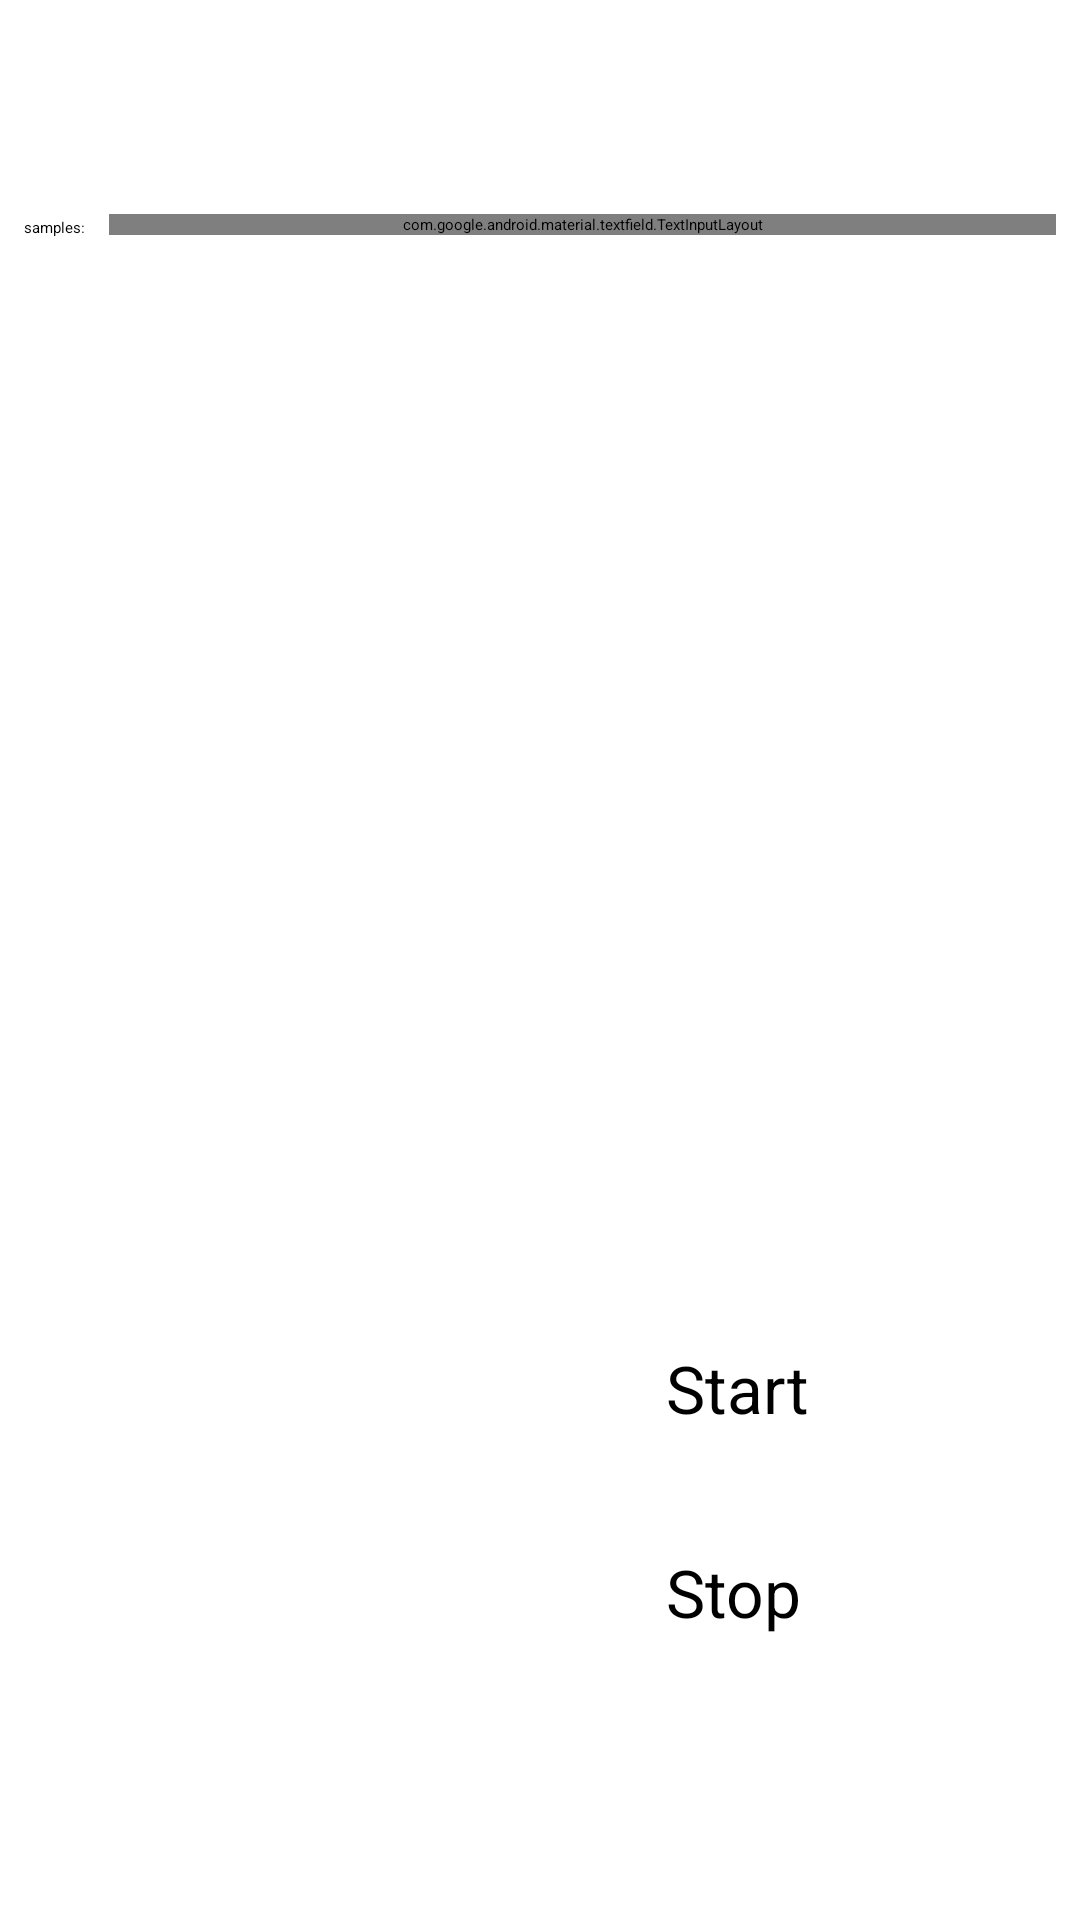

Produce the Android XML layout that renders to this screen, including the resource entries it uses.
<!-- AndroidManifest.xml: application theme Theme.MotionLogger -->
<!-- res/layout/activity_main.xml -->
<?xml version="1.0" encoding="utf-8"?>
<androidx.constraintlayout.widget.ConstraintLayout xmlns:android="http://schemas.android.com/apk/res/android"
    xmlns:app="http://schemas.android.com/apk/res-auto"
    xmlns:tools="http://schemas.android.com/tools"
    android:id="@+id/main"
    android:layout_width="match_parent"
    android:layout_height="match_parent"
    tools:context=".presentation.ui.MainActivity">

    <androidx.recyclerview.widget.RecyclerView
        android:id="@+id/rv_session_list"
        android:layout_width="0dp"
        android:layout_height="0dp"

        app:layout_constraintTop_toBottomOf="@id/ll_collection_stats"
        app:layout_constraintBottom_toBottomOf="parent"
        app:layout_constraintLeft_toLeftOf="parent"
        app:layout_constraintRight_toRightOf="parent"

        app:layoutManager="androidx.recyclerview.widget.LinearLayoutManager"
        tools:listitem="@layout/item_session_info"
        android:paddingBottom="260dp"
        android:clipToPadding="false"
        />

    <LinearLayout
        android:id="@+id/ll_buttons"
        android:layout_width="wrap_content"
        android:layout_height="wrap_content"
        android:orientation="vertical"

        app:layout_constraintTop_toTopOf="parent"
        app:layout_constraintBottom_toBottomOf="parent"
        app:layout_constraintRight_toRightOf="parent"
        app:layout_constraintVertical_bias="0.9"

        android:layout_margin="8dp"
        >

        <TextView
            android:id="@+id/tv_status"
            android:layout_width="wrap_content"
            android:layout_height="wrap_content"

            tools:text="Collecting..."
            android:layout_gravity="center_horizontal"
            />

        <Button
            android:id="@+id/btn_start"
            android:layout_width="wrap_content"
            android:layout_height="wrap_content"

            android:text="@string/start"
            android:textSize="22sp"
            android:minHeight="68dp"
            android:minWidth="130dp"
            />

        <Button
            android:id="@+id/btn_stop"
            android:layout_width="wrap_content"
            android:layout_height="wrap_content"

            android:text="@string/stop"
            android:textSize="22sp"
            android:minHeight="68dp"
            android:minWidth="130dp"
            />

    </LinearLayout>

    <LinearLayout
        android:id="@+id/ll_collection_stats"
        android:layout_width="wrap_content"
        android:layout_height="wrap_content"
        android:orientation="vertical"

        app:layout_constraintTop_toTopOf="parent"
        app:layout_constraintLeft_toLeftOf="parent"

        android:layout_margin="8dp"
        >

        <TextView
            android:id="@+id/tv_timer"
            android:layout_width="wrap_content"
            android:layout_height="wrap_content"

            android:textSize="48sp"
            tools:text="00:30"
            />

        <TextView
            android:id="@+id/tv_samples_label"
            android:layout_width="wrap_content"
            android:layout_height="wrap_content"

            android:text="@string/samples_label"
            />

        <TextView
            android:id="@+id/tv_sample_count"
            android:layout_width="wrap_content"
            android:layout_height="wrap_content"

            tools:text="1234567889"
            />
    </LinearLayout>

    <com.google.android.material.textfield.TextInputLayout
        android:id="@+id/til_keyword"
        android:layout_width="0dp"
        android:layout_height="wrap_content"
        android:layout_margin="8dp"

        app:layout_constraintLeft_toRightOf="@id/ll_collection_stats"
        app:layout_constraintRight_toRightOf="parent"
        app:layout_constraintTop_toTopOf="parent"
        app:layout_constraintBottom_toTopOf="@id/rv_session_list"
        app:layout_constraintVertical_bias="1.0"

        android:hint="@string/hint_session_keyword"
        >

        <com.google.android.material.textfield.TextInputEditText
            android:id="@+id/et_keyword"
            android:layout_width="match_parent"
            android:layout_height="wrap_content"

            android:maxLines="1"
            android:inputType="text"
            android:scrollHorizontally="true"
            android:ellipsize="end"
            android:maxLength="32"

            tools:text="route_1"
            />

    </com.google.android.material.textfield.TextInputLayout>

    <TextView
        android:id="@+id/tv_sensor_info"
        android:layout_width="wrap_content"
        android:layout_height="wrap_content"

        android:text="@string/sensors_info"
        app:layout_constraintTop_toTopOf="parent"
        app:layout_constraintRight_toRightOf="parent"
        android:layout_margin="4dp"
        android:textSize="17sp"

        android:textColor="?attr/colorPrimary"
        android:clickable="true"
        android:focusable="true"
        />

</androidx.constraintlayout.widget.ConstraintLayout>
<!-- res/layout/item_session_info.xml (included above) -->
<?xml version="1.0" encoding="utf-8"?>
<androidx.cardview.widget.CardView xmlns:android="http://schemas.android.com/apk/res/android"
    xmlns:app="http://schemas.android.com/apk/res-auto"
    xmlns:tools="http://schemas.android.com/tools"
    android:layout_width="match_parent"
    android:layout_height="wrap_content"
    android:layout_marginHorizontal="8dp"
    android:layout_marginVertical="0dp"

    app:cardCornerRadius="4dp"
    app:cardElevation="1dp"
    app:cardUseCompatPadding="true">

    <androidx.constraintlayout.widget.ConstraintLayout
        android:layout_width="match_parent"
        android:layout_height="80dp"
        android:padding="6dp">

        <TextView
            android:id="@+id/tv_session_label"
            android:layout_width="wrap_content"
            android:layout_height="wrap_content"

            app:layout_constraintTop_toTopOf="parent"
            app:layout_constraintLeft_toLeftOf="parent"

            android:text="@string/session" />

        <FrameLayout
            android:layout_width="wrap_content"
            android:layout_height="wrap_content"

            app:layout_constraintTop_toBottomOf="@id/tv_session_label"
            app:layout_constraintBottom_toBottomOf="parent"
            app:layout_constraintLeft_toLeftOf="parent"

            android:minWidth="60dp">

            <TextView
                android:id="@+id/tv_session_id"
                android:layout_width="wrap_content"
                android:layout_height="wrap_content"

                android:layout_marginHorizontal="4dp"
                android:layout_gravity="start"

                tools:text="12"
                android:textSize="32sp"/>
        </FrameLayout>

        <TextView
            android:id="@+id/tv_start_time"
            android:layout_width="wrap_content"
            android:layout_height="wrap_content"

            app:layout_constraintTop_toTopOf="parent"
            app:layout_constraintRight_toRightOf="parent"
            app:layout_constraintBottom_toTopOf="@id/tv_stop_time"
            app:layout_constraintVertical_chainStyle="spread_inside"
            app:layout_constraintVertical_bias="0.0"

            tools:text="03:12:45"/>

        <TextView
            android:id="@+id/tv_stop_time"
            android:layout_width="wrap_content"
            android:layout_height="wrap_content"

            app:layout_constraintTop_toBottomOf="@id/tv_start_time"
            app:layout_constraintBottom_toBottomOf="parent"
            app:layout_constraintRight_toRightOf="parent"

            tools:text="03:13:24" />

        <TextView
            android:id="@+id/tv_key_word"
            android:layout_width="wrap_content"
            android:layout_height="wrap_content"
            android:maxWidth="220dp"

            app:layout_constraintTop_toTopOf="parent"
            app:layout_constraintBottom_toBottomOf="parent"
            app:layout_constraintLeft_toLeftOf="parent"
            app:layout_constraintRight_toRightOf="parent"
            app:layout_constraintVertical_bias="0.1"

            tools:text="route_1"
            android:textSize="28sp"
            android:maxLines="1"
            android:ellipsize="end"/>

        <TextView
            android:id="@+id/tv_session_duration"
            android:layout_width="wrap_content"
            android:layout_height="wrap_content"

            app:layout_constraintBottom_toBottomOf="parent"
            app:layout_constraintLeft_toLeftOf="parent"
            app:layout_constraintRight_toRightOf="parent"

            tools:text="1 h, 3 min, 56 sec"
            android:textSize="15sp" />

    </androidx.constraintlayout.widget.ConstraintLayout>

</androidx.cardview.widget.CardView>
<!-- resources referenced by this layout -->
<resources>
  <string name="samples_label">samples:</string>
  <string name="session">session</string>
  <string name="start">Start</string>
  <string name="stop">Stop</string>
</resources>
